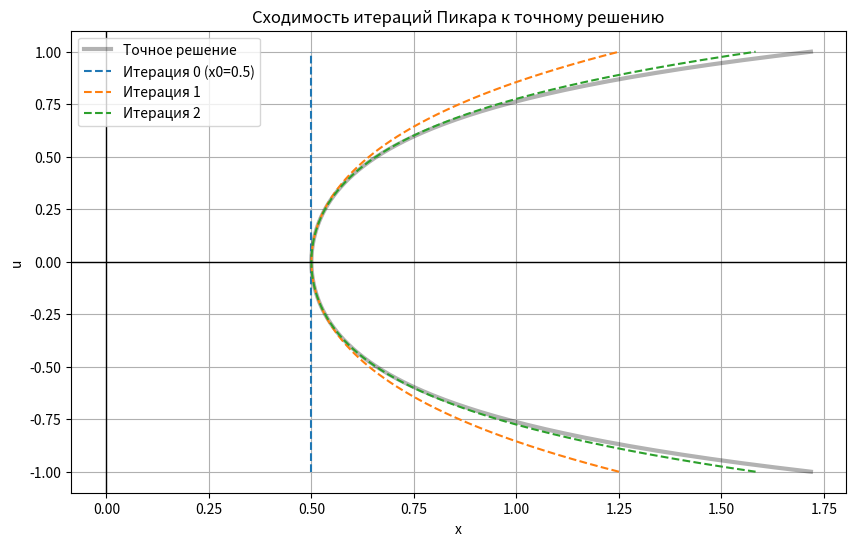

Source code (Python):
import numpy as np
import matplotlib.pyplot as plt

def exact_sol(u):
    return np.exp(u**2) - 0.5*u**2 - 0.5

def picard_0(u): return 0.5 + 0*u
def picard_1(u): return 0.5 + 0.5*u**2 + 0.25*u**4
def picard_2(u): return 0.5 + 0.5*u**2 + 0.5*u**4 + (1/12)*u**6

u_vals = np.linspace(-1, 1, 100)

x_exact = exact_sol(u_vals)
x0 = picard_0(u_vals)
x1 = picard_1(u_vals)
x2 = picard_2(u_vals)

plt.figure(figsize=(10, 6))
plt.plot(x_exact, u_vals, 'k', lw=3, label='Точное решение', alpha=0.3)
plt.plot(x0, u_vals, '--', label='Итерация 0 (x0=0.5)')
plt.plot(x1, u_vals, '--', label='Итерация 1')
plt.plot(x2, u_vals, '--', label='Итерация 2')

plt.title('Сходимость итераций Пикара к точному решению')
plt.xlabel('x')
plt.ylabel('u')
plt.axvline(0, color='black', lw=1)
plt.axhline(0, color='black', lw=1)
plt.grid(True)
plt.legend()
plt.savefig("result2.png", dpi=300)
